10-way image classification set "hybrid-database" from GitHub (EnzoN7/Image-classification-Database); label vocabulary: apples, bananas, coconuts, grapes, lemons, limes, mangos, oranges, pineapples, tomatoes.

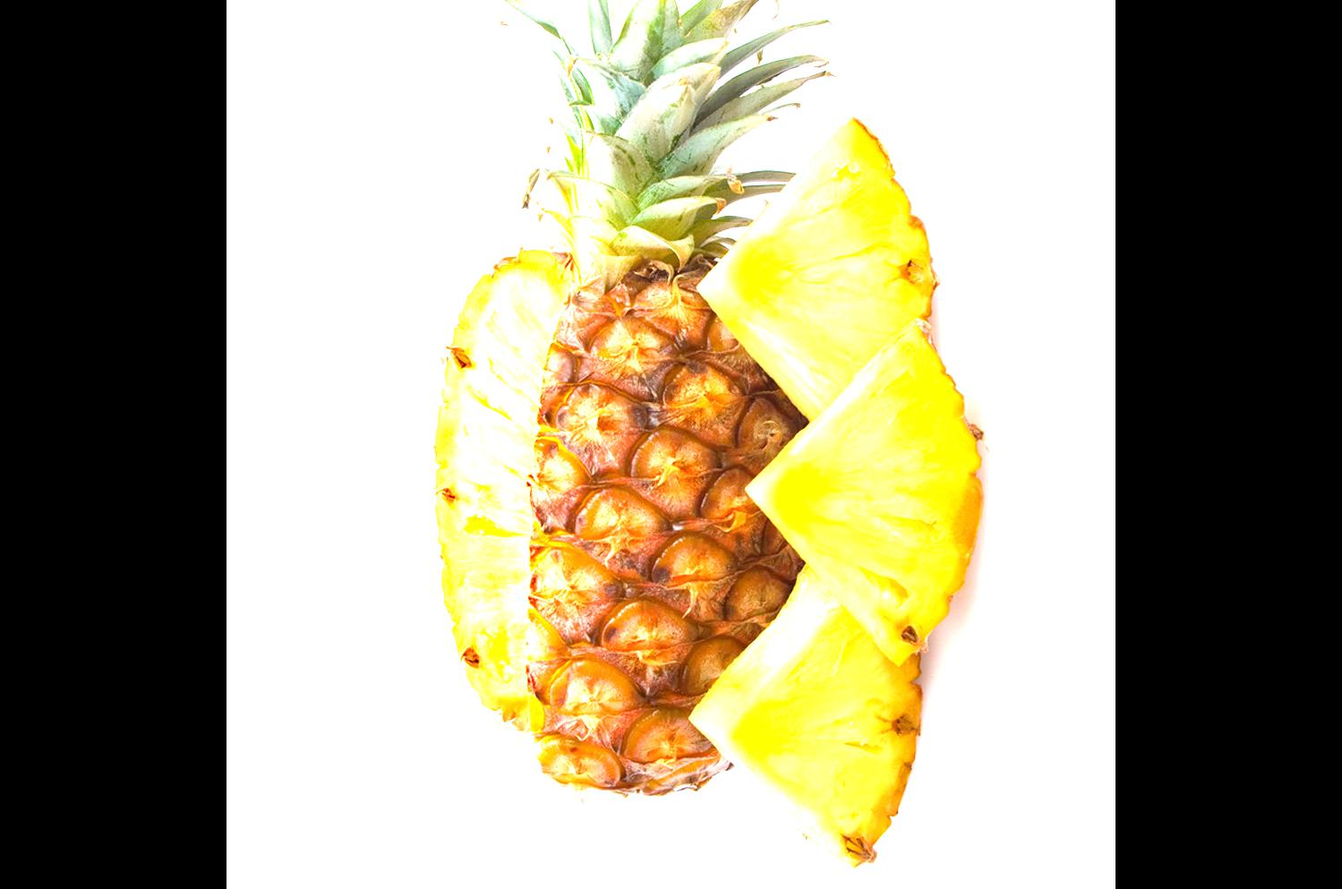
Label: pineapples

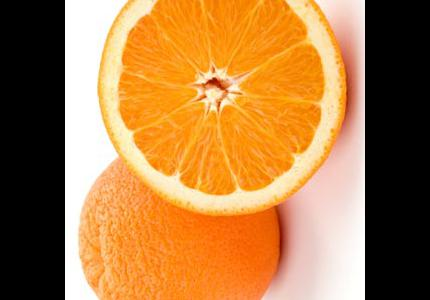
Label: oranges

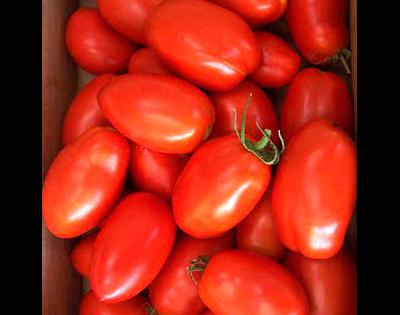
Label: tomatoes

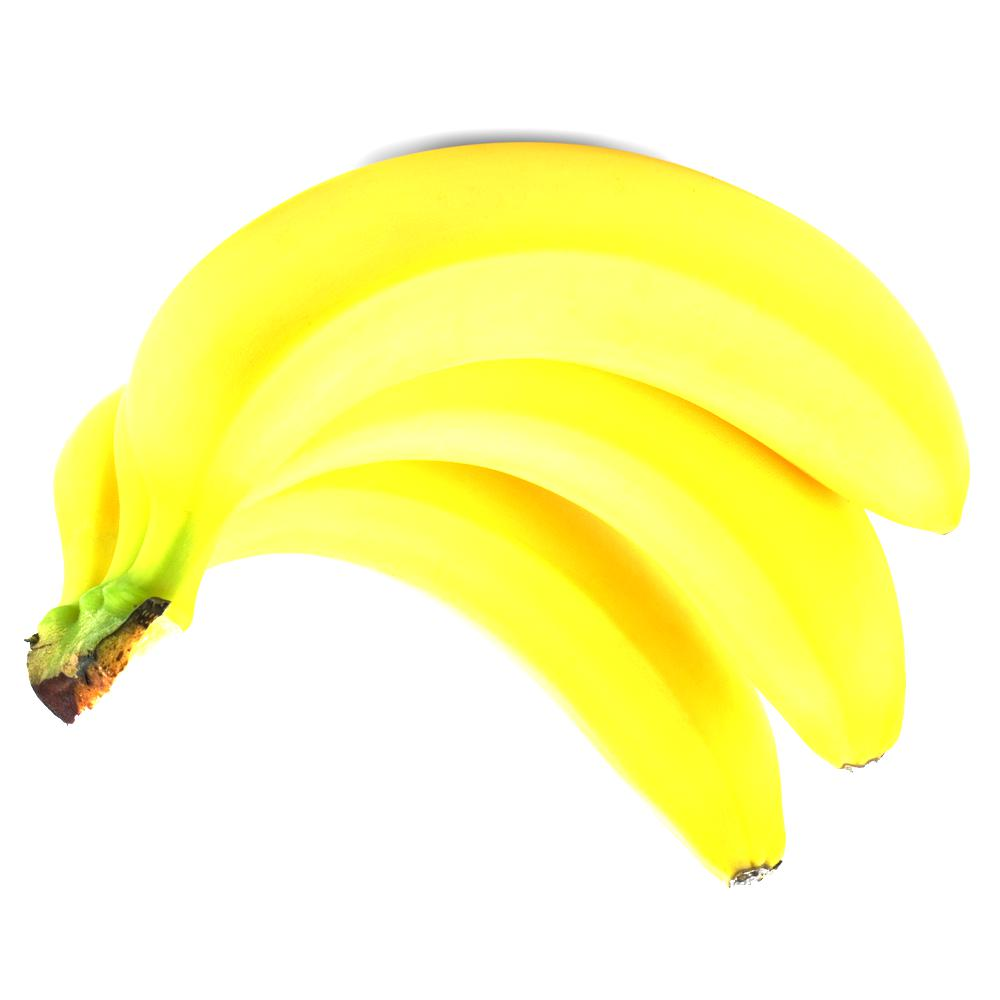
Label: bananas

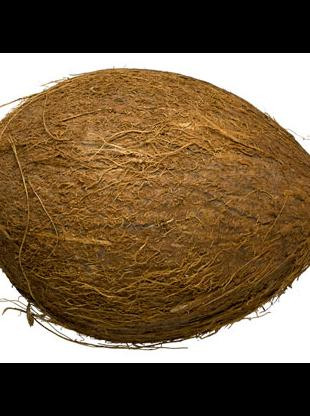
Label: coconuts

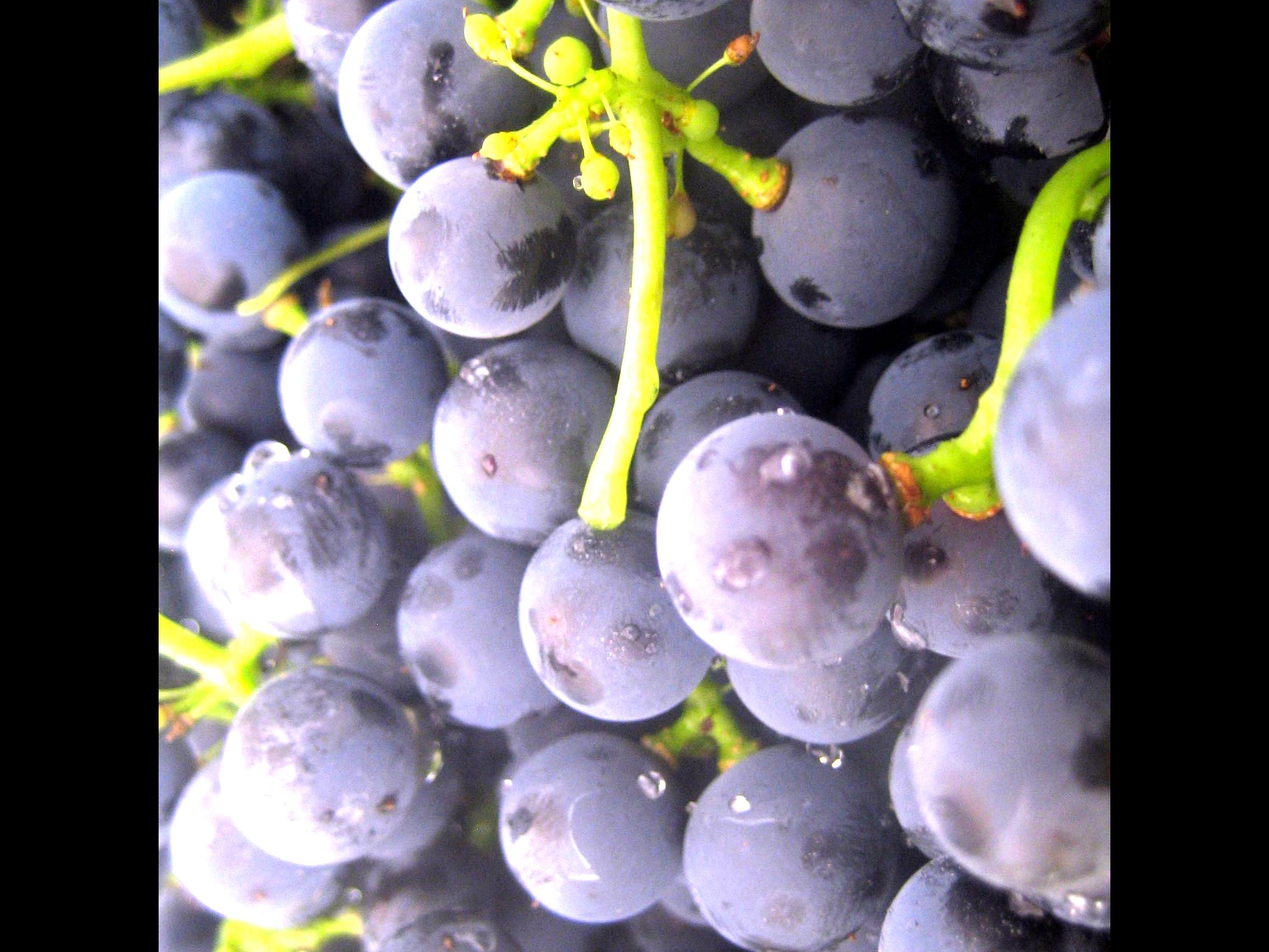
Label: grapes
